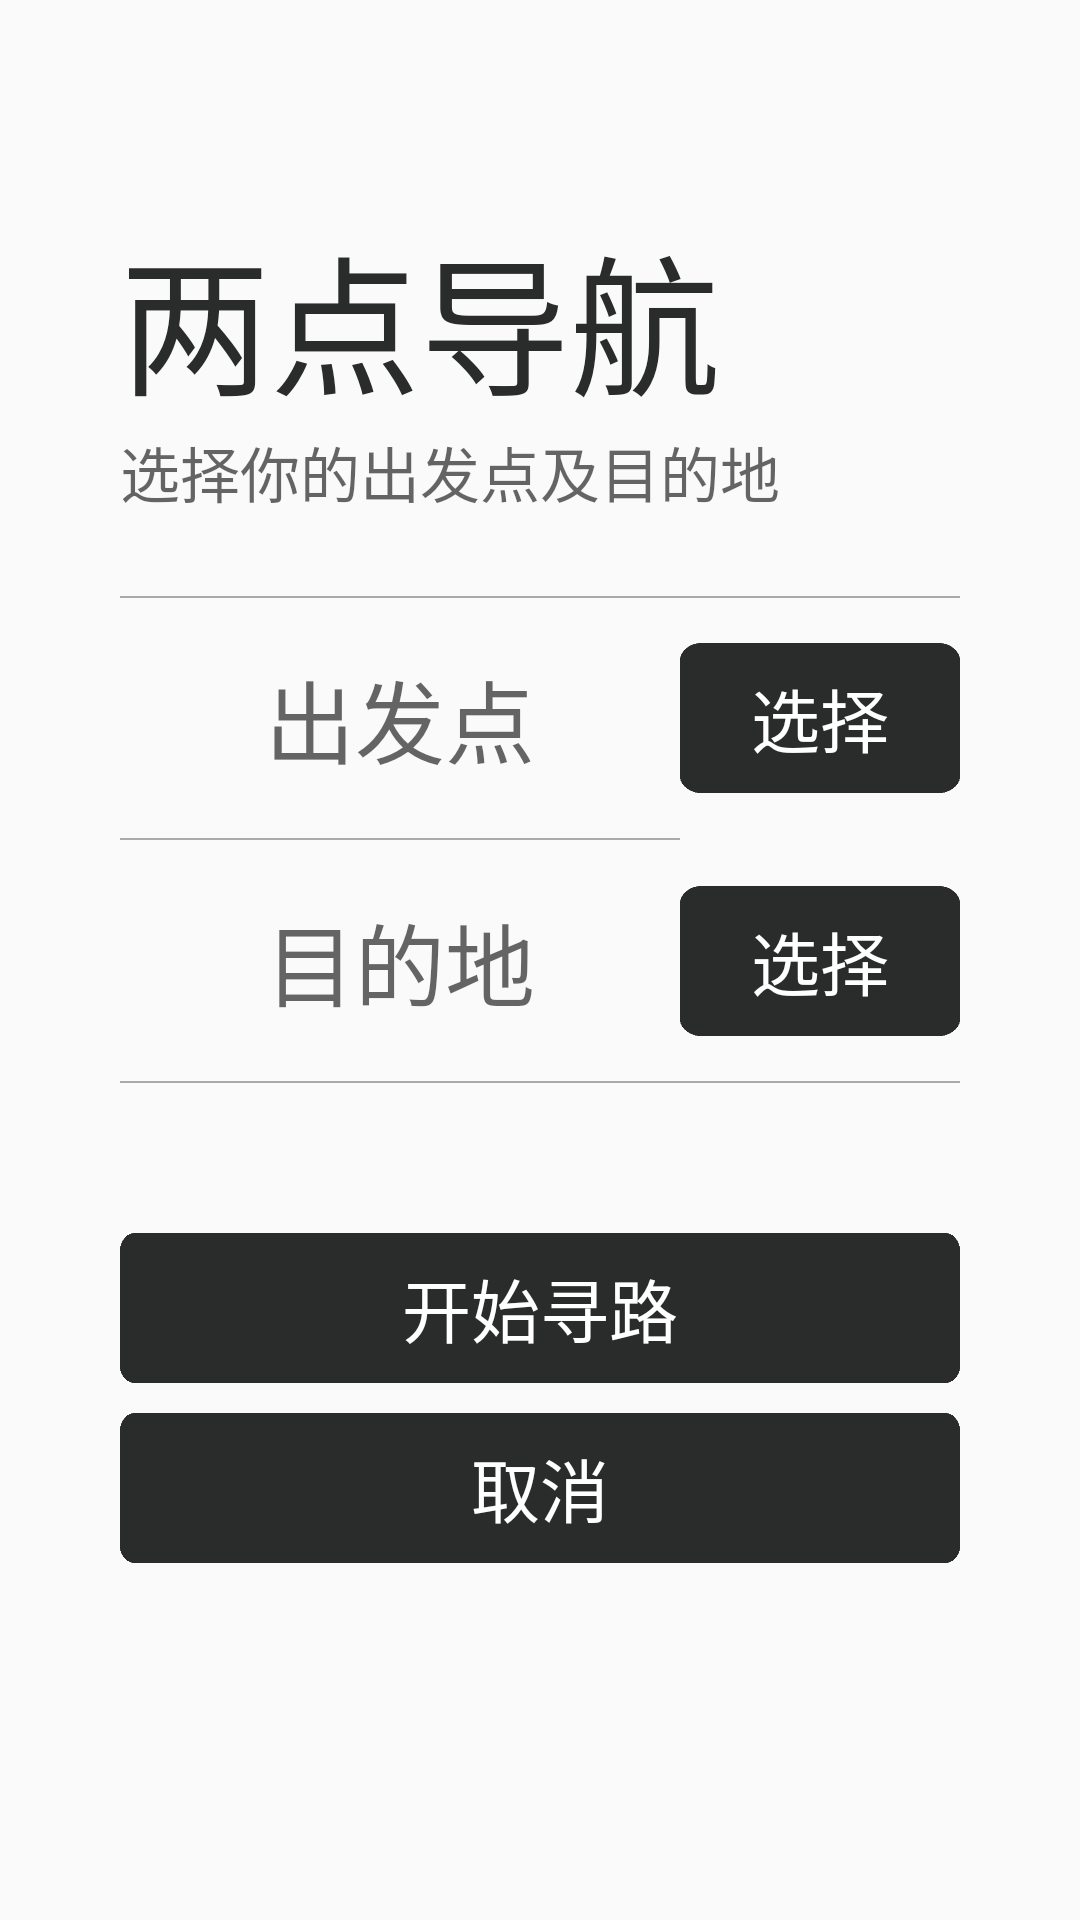

This screen was rendered from an Android layout file. Write that file and the resources it references.
<!-- AndroidManifest.xml: application theme AppTheme -->
<!-- res/layout/fp2p.xml -->
<?xml version="1.0" encoding="utf-8"?>
<RelativeLayout xmlns:android="http://schemas.android.com/apk/res/android"
    android:layout_width="match_parent"
    android:layout_height="match_parent"
    android:padding="40dp">



    <LinearLayout
        android:layout_width="match_parent"
        android:layout_height="match_parent"
        android:orientation="vertical"
        android:layout_marginTop="30dp">
        <TextView
            android:layout_width="match_parent"
            android:layout_height="wrap_content"
            android:text="两点导航"
            android:textSize="50dp"
            android:textColor="@color/black"/>
        <TextView
            android:layout_width="match_parent"
            android:layout_height="wrap_content"
            android:hint="选择你的出发点及目的地"
            android:textSize="20dp"/>
    </LinearLayout>
    
    

    <LinearLayout
        android:layout_width="match_parent"
        android:layout_height="match_parent"
        android:gravity="center"
        android:orientation="vertical"
        android:layout_marginTop="80dp">
        <View
            android:layout_width="match_parent"
            android:layout_height="2px"
            android:background="@color/gray"
            android:layout_marginBottom="15dp"/>
        <LinearLayout
            android:layout_width="match_parent"
            android:layout_height="50dp"
            android:orientation="horizontal">
            <LinearLayout
                android:layout_width="match_parent"
                android:layout_height="match_parent"
                android:gravity="center"
                android:layout_weight="1">
                <TextView
                    android:layout_width="match_parent"
                    android:layout_height="match_parent"
                    android:hint="出发点"
                    android:textSize="30dp"
                    android:layout_gravity="center"
                    android:id="@+id/text1"
                    android:gravity="center"
                    android:textColor="@color/black"/>
            </LinearLayout>
            <LinearLayout
                android:layout_width="match_parent"
                android:layout_height="match_parent"
                android:gravity="right"
                android:layout_weight="2">
                <Button
                    android:layout_width="match_parent"
                    android:layout_height="match_parent"
                    android:text="选择"
                    android:id="@+id/button1"
                    android:textColor="@color/white"
                    android:textSize="23dp"
                    android:background="@drawable/bg"/>
            </LinearLayout>
        </LinearLayout>



        <LinearLayout
            android:layout_width="match_parent"
            android:layout_height="1dp"
            android:orientation="horizontal"
            android:layout_marginTop="15dp"
            android:layout_marginBottom="15dp">
            <LinearLayout
                android:layout_width="match_parent"
                android:layout_height="match_parent"
                android:gravity="center"
                android:layout_weight="1">
                <View
                    android:layout_width="match_parent"
                    android:layout_height="2px"
                    android:background="@color/gray"/>
            </LinearLayout>
            <LinearLayout
                android:layout_width="match_parent"
                android:layout_height="match_parent"
                android:gravity="right"
                android:layout_weight="2">
            </LinearLayout>
        </LinearLayout>



        <LinearLayout
            android:layout_width="match_parent"
            android:layout_height="50dp"
            android:orientation="horizontal">
            <LinearLayout
                android:layout_width="match_parent"
                android:layout_height="match_parent"
                android:gravity="center"
                android:layout_weight="1">
                <TextView
                    android:layout_width="match_parent"
                    android:layout_height="match_parent"
                    android:hint="目的地"
                    android:textSize="30dp"
                    android:layout_gravity="center"
                    android:id="@+id/text2"
                    android:gravity="center"
                    android:textColor="@color/black"/>
            </LinearLayout>
            <LinearLayout
                android:layout_width="match_parent"
                android:layout_height="match_parent"
                android:gravity="right"
                android:layout_weight="2">
                <Button
                    android:layout_width="match_parent"
                    android:layout_height="match_parent"
                    android:text="选择"
                    android:id="@+id/button2"
                    android:textColor="@color/white"
                    android:textSize="23dp"
                    android:background="@drawable/bg"/>
            </LinearLayout>
        </LinearLayout>



        <View
            android:layout_width="match_parent"
            android:layout_height="2px"
            android:background="@color/gray"
            android:layout_marginTop="15dp"/>



        <Button
            android:layout_width="match_parent"
            android:layout_height="50dp"
            android:text="开始寻路"
            android:textSize="23dp"
            android:layout_marginTop="50dp"
            android:id="@+id/button3"
            android:textColor="@color/white"
            android:background="@drawable/bg2" />
        <Button
            android:layout_width="match_parent"
            android:layout_height="50dp"
            android:text="取消"
            android:textSize="23dp"
            android:id="@+id/button4"
            android:textColor="@color/white"
            android:background="@drawable/bg2"
            android:layout_marginTop="10dp" />
    </LinearLayout>



</RelativeLayout>
<!-- resources referenced by this layout -->
<resources>
  <color name="black">#2a2b2b</color>
  <color name="gray">#aaaaaa</color>
  <color name="white">#ffffff</color>
  <!-- drawable bg: png bitmap (drawable-v24, 1992 bytes) -->
  <!-- drawable bg2: png bitmap (drawable-v24, 4457 bytes) -->
  <style name="AppTheme" parent="Theme.AppCompat.Light.NoActionBar">
          
          <item name="colorPrimary">@color/colorPrimary</item>
          <item name="colorPrimaryDark">@color/colorPrimaryDark</item>
          <item name="colorAccent">@color/colorAccent</item>
      </style>
  <color name="colorPrimary">#008577</color>
  <color name="colorPrimaryDark">#2a2b2b</color>
  <color name="colorAccent">#c0c0c0</color>
</resources>
